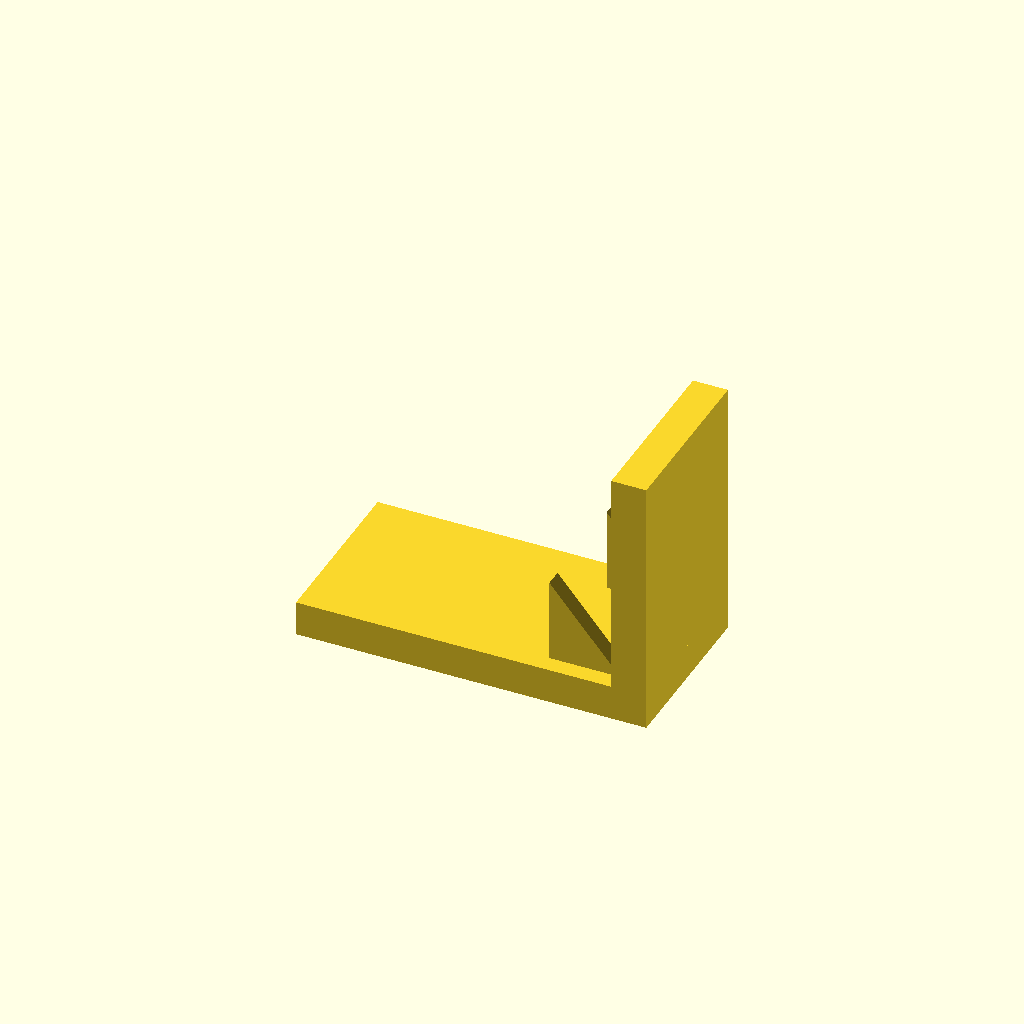
Cell 1: rendered with the file's own defaults.
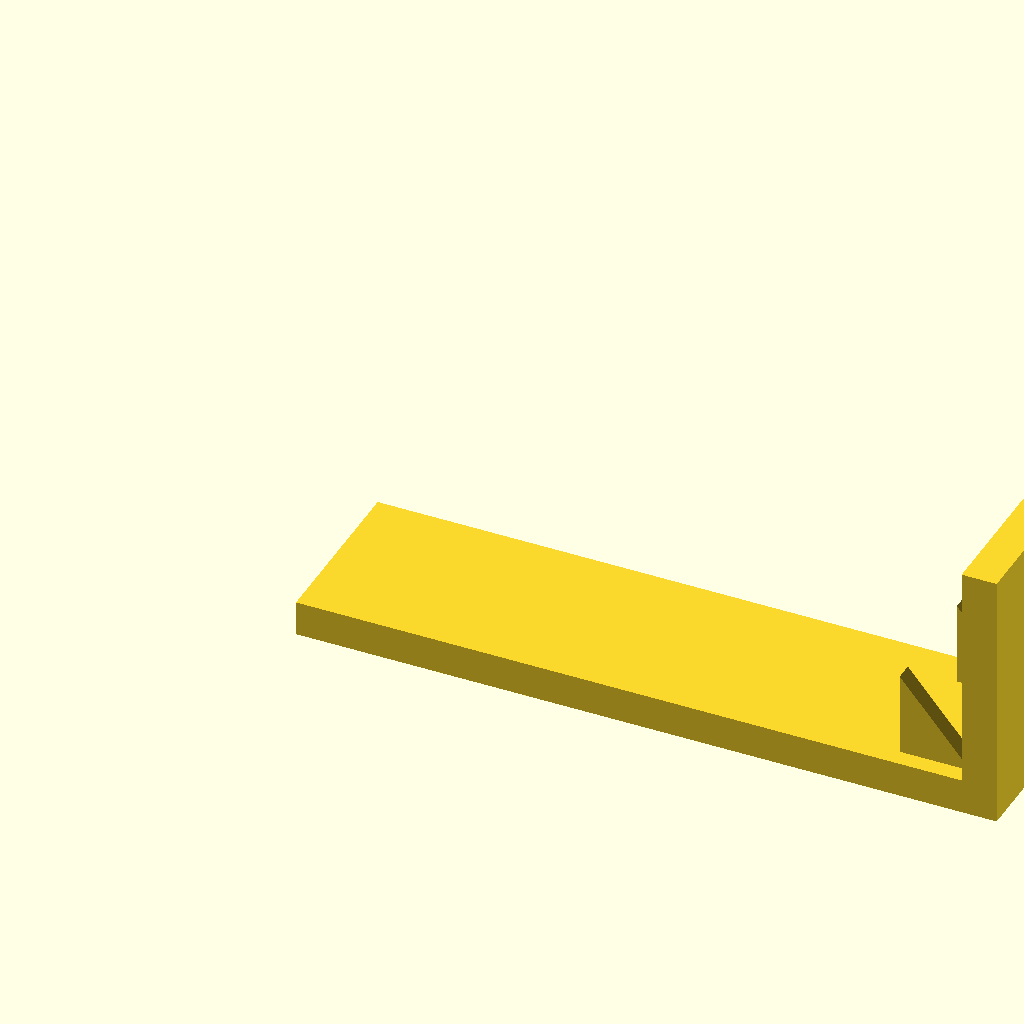
Cell 2: the same model with base_l = 160.
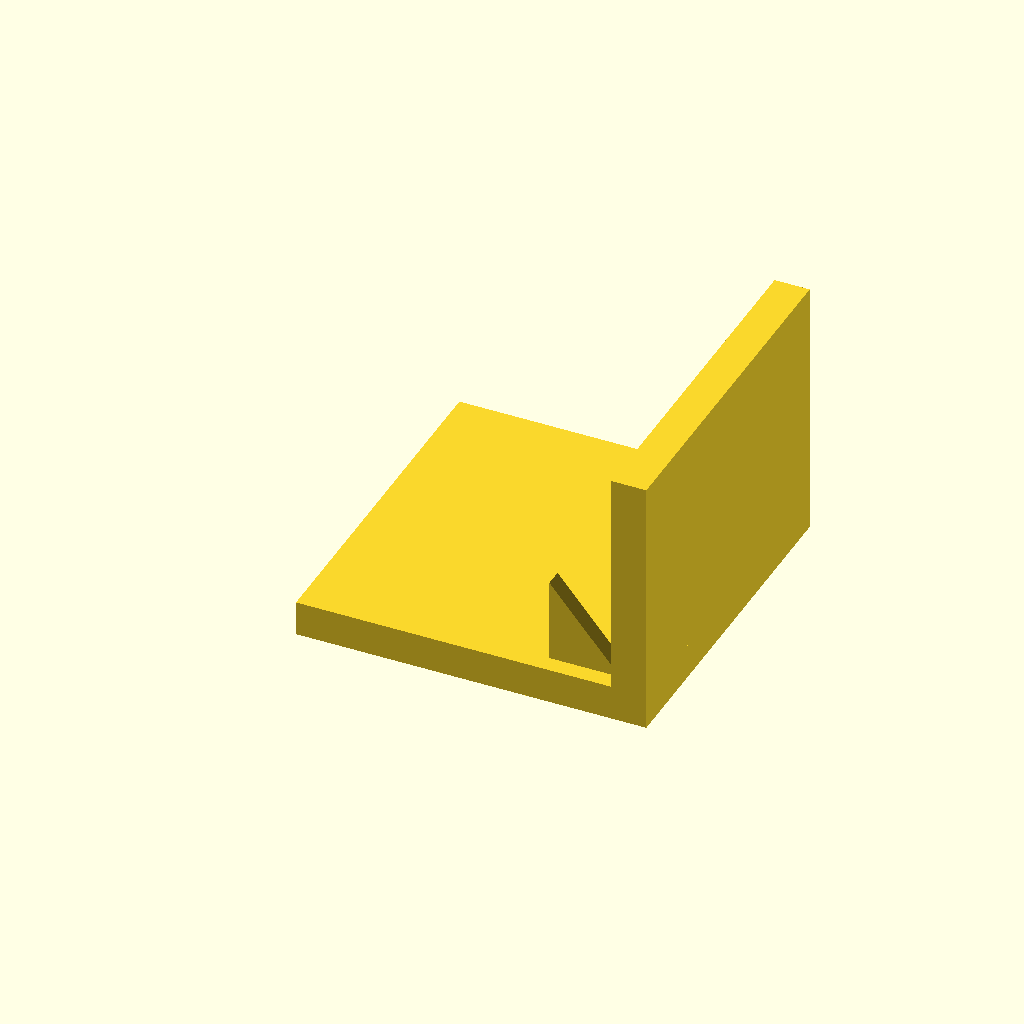
Cell 3 — base_w set to 80, the other parameters unchanged.
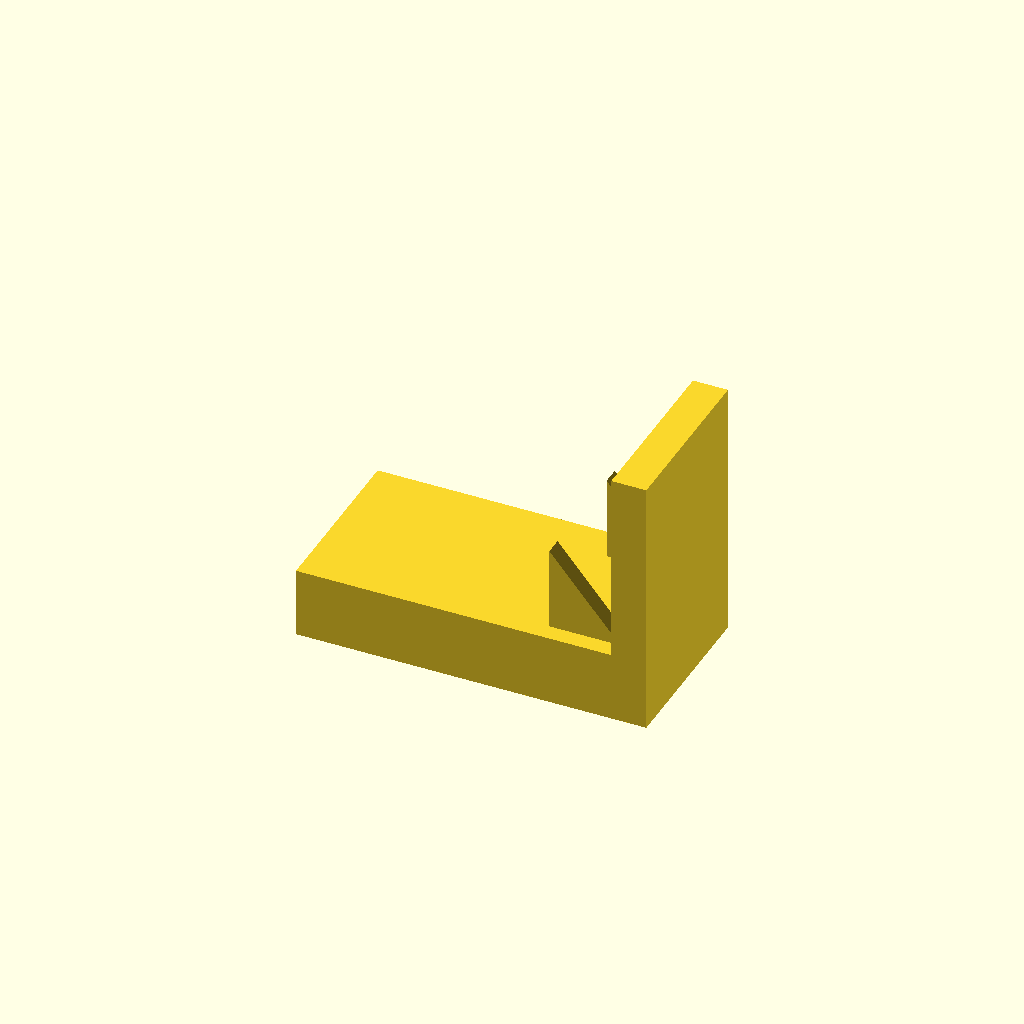
Cell 4 — base_t set to 16, the other parameters unchanged.
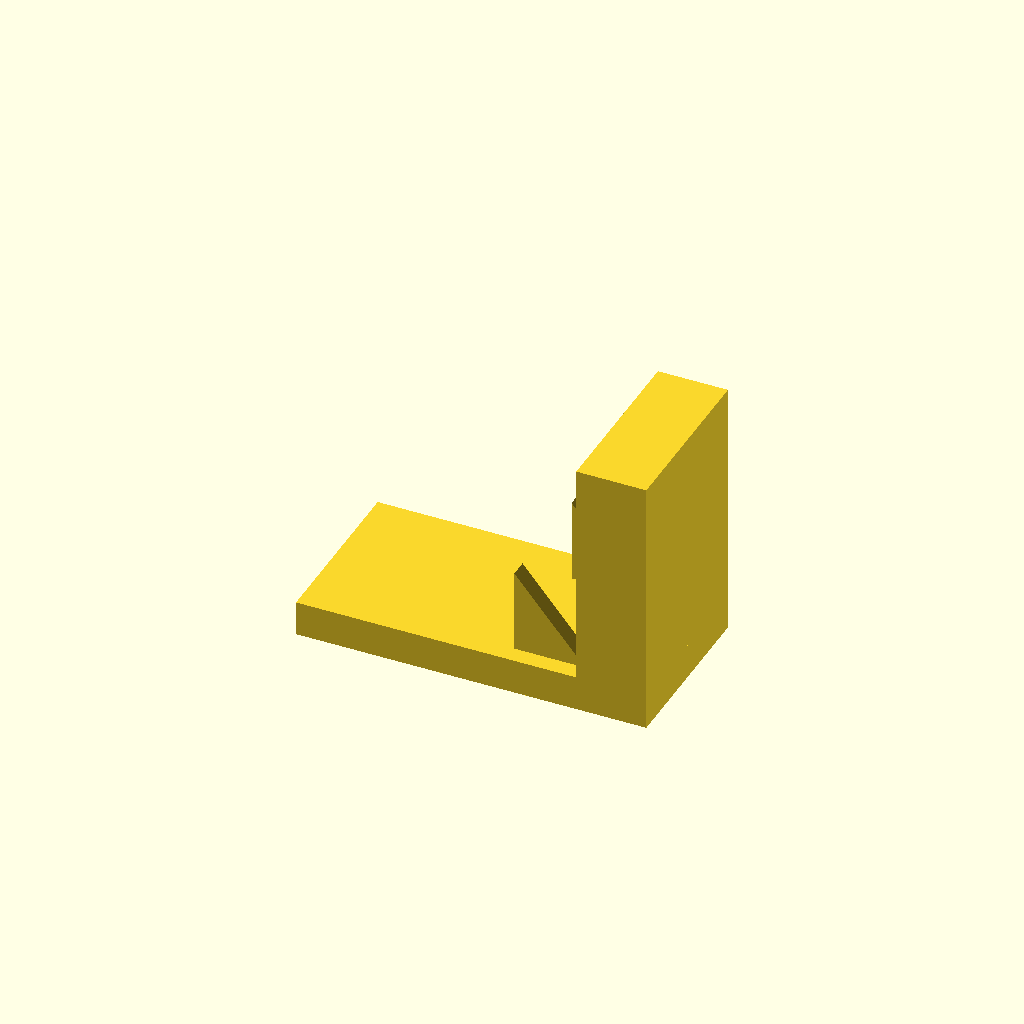
Cell 5 — plate_t set to 16, the other parameters unchanged.
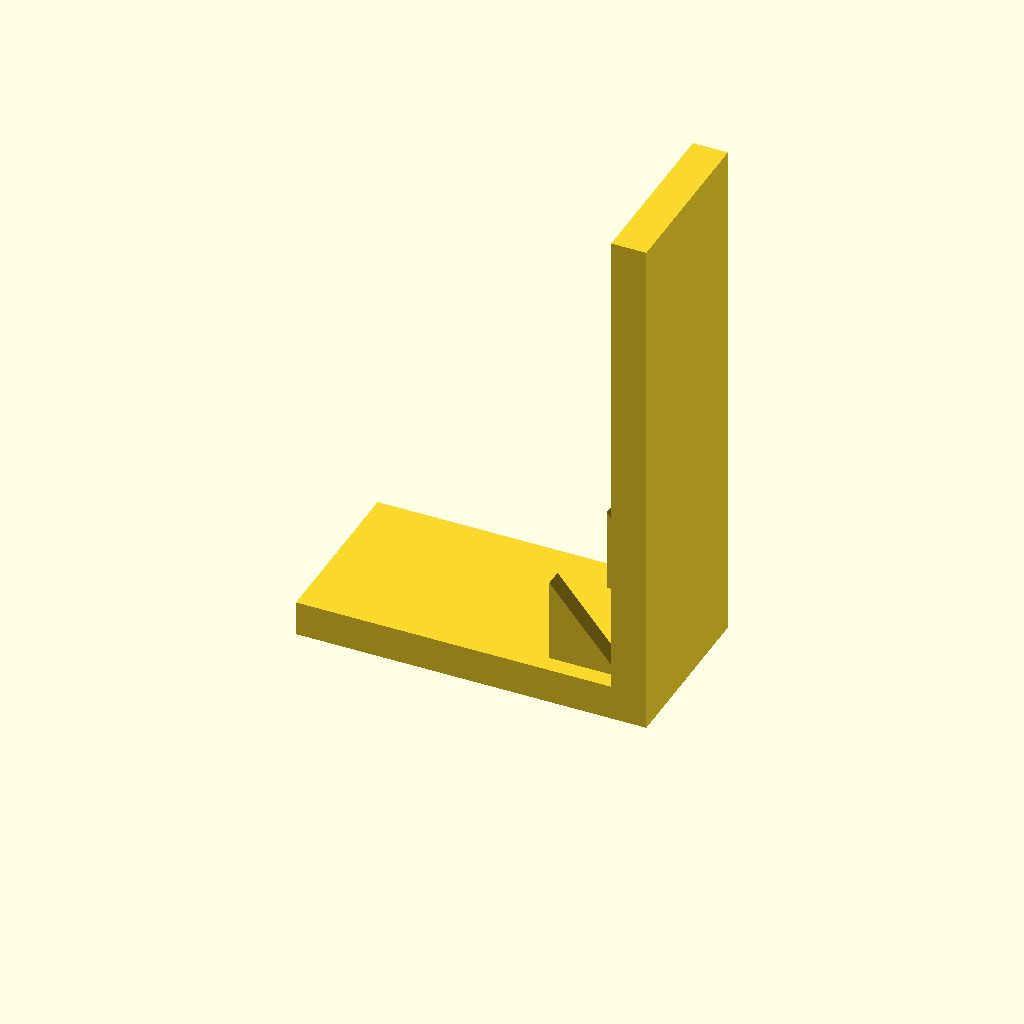
Cell 6 — plate_h set to 120, the other parameters unchanged.
All cells are drawn from one camera (rotation 55°, 0°, 25°, orthographic, colour scheme Cornfield), so only the parameter changes between them.
The OpenSCAD source (optional_data/data/solid3/ribbracket/part_0014.scad):
$fn = 32;

// ----------------------------------------------------------------------
// Rib bracket: 2-gusset L bracket
// ----------------------------------------------------------------------

// --- parameters (mm) ---
base_l = 80;              // foot length, X
base_w = 40;              // foot width, Y
base_t = 8;               // foot thickness
plate_t = 8;              // upright plate thickness
plate_h = 60;             // overall height
gus_l = 16;               // gusset leg along the foot
gus_h = 20;               // gusset height
gus_t = 4;                // gusset thickness
gus_edge = 4;             // gusset margin from the foot edge
n_gus = 2;                // gusset count

gus_pitch = (base_w - 2 * gus_edge - gus_t) / (n_gus - 1);  // gusset pitch

union() {
  cube([base_l, base_w, base_t]);
  translate([base_l - plate_t, 0, base_t - 1])
    cube([plate_t, base_w, plate_h - base_t + 1]);
  for (i = [0 : n_gus - 1])
    translate([base_l - plate_t - gus_l, gus_edge + i * gus_pitch, base_t - 1])
      rotate([-90, 0, 0])
        linear_extrude(height = gus_t)
          polygon(points = [[0, 0], [gus_l + 1, 0], [0, -gus_h]]);
}
Customizer parameters (derived from the source; name, type, default, range or options):
base_l: number, default 80
base_w: number, default 40
base_t: number, default 8
plate_t: number, default 8
plate_h: number, default 60
gus_l: number, default 16
gus_h: number, default 20
gus_t: number, default 4
gus_edge: number, default 4
n_gus: number, default 2
